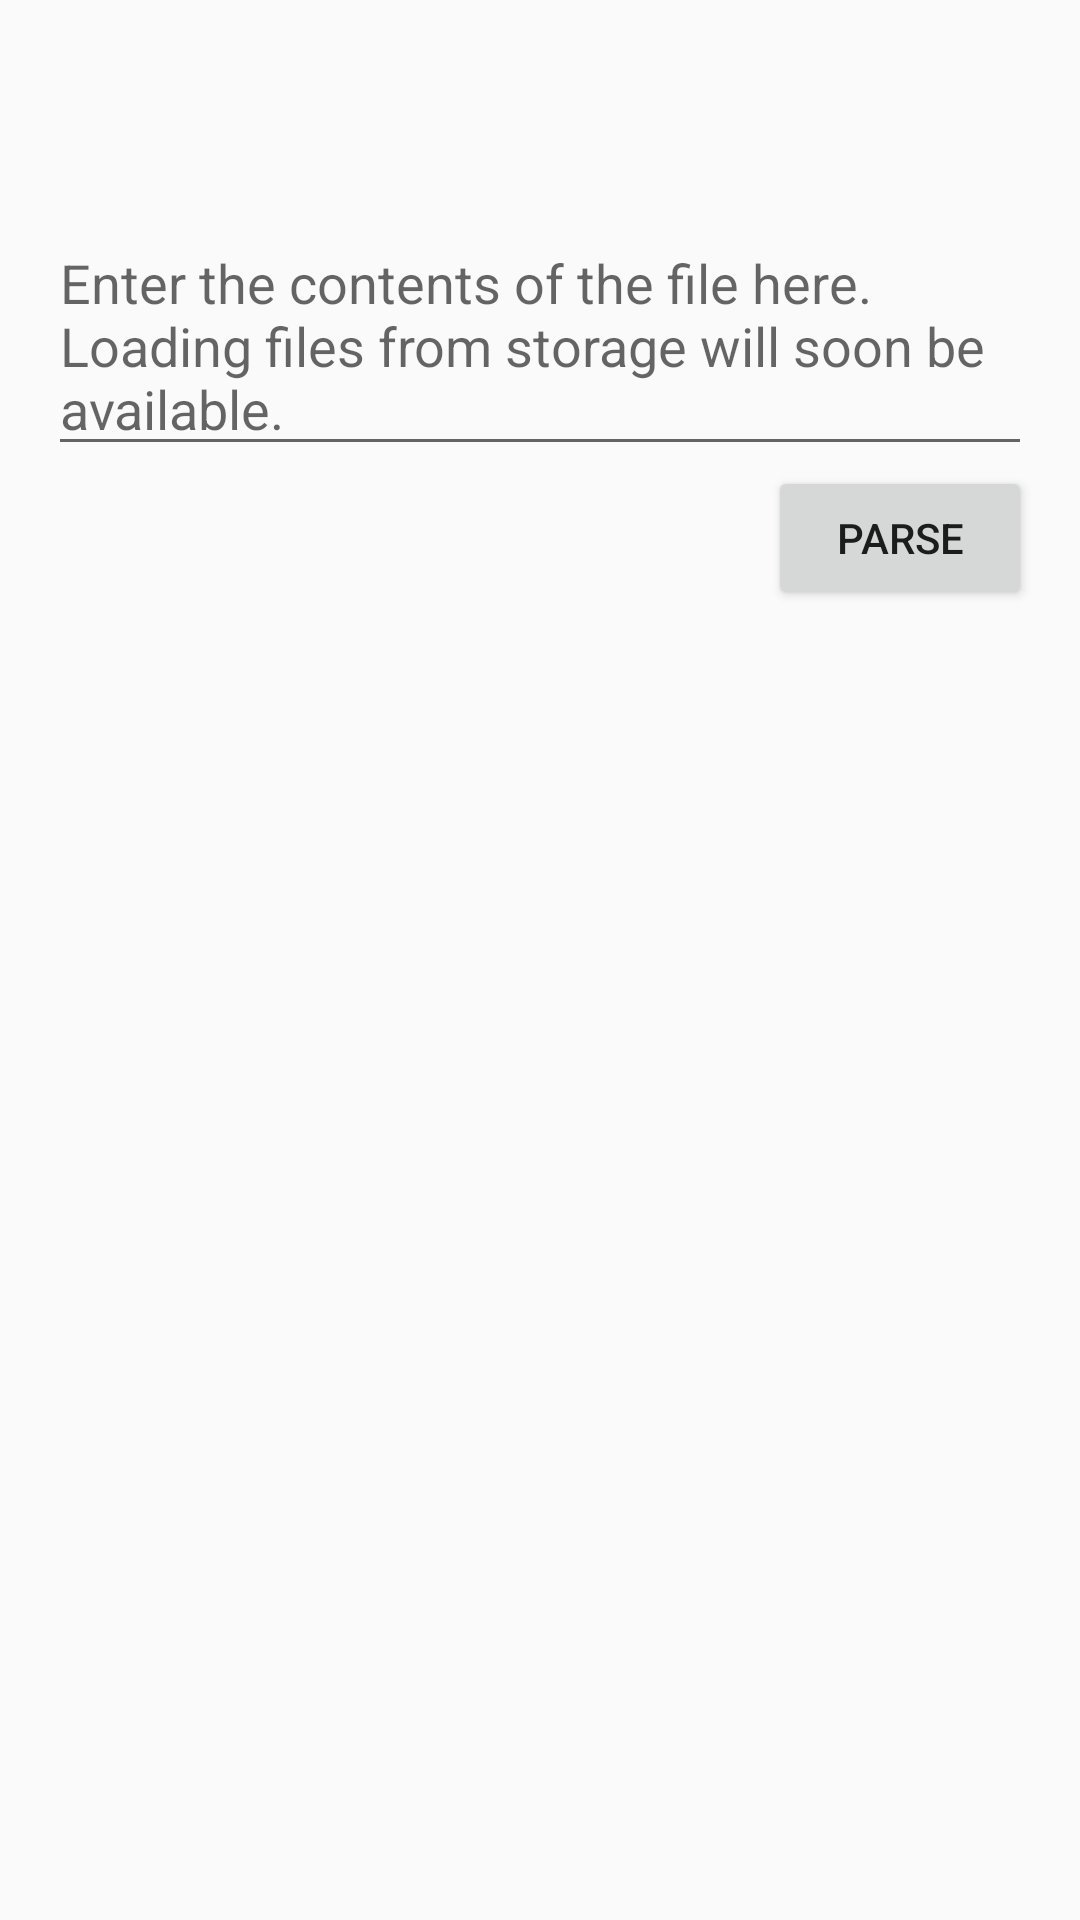

Produce the Android XML layout that renders to this screen, including the resource entries it uses.
<!-- AndroidManifest.xml: application theme AppTheme -->
<!-- res/layout/activity_file_reader.xml -->
<?xml version="1.0" encoding="utf-8"?>
<LinearLayout xmlns:android="http://schemas.android.com/apk/res/android"
    xmlns:tools="http://schemas.android.com/tools"
    android:layout_width="match_parent"
    android:layout_height="match_parent"
    android:orientation="vertical"
    tools:context=".files.FileReaderActivity">

    <android.support.v7.widget.Toolbar
        android:id="@+id/toolbar"
        android:layout_width="match_parent"
        android:layout_height="?attr/actionBarSize" />

    <LinearLayout
        android:layout_width="match_parent"
        android:layout_height="0dp"
        android:layout_weight="1"
        android:orientation="vertical"
        android:padding="16dp">

        <EditText
            android:id="@+id/editText"
            android:layout_width="match_parent"
            android:layout_height="wrap_content"
            android:hint="Enter the contents of the file here. Loading files from storage will soon be available."
            android:inputType="textMultiLine"
            android:maxLines="10"/>

        <Button
            android:layout_gravity="end"
            android:layout_width="wrap_content"
            android:layout_height="wrap_content"
            android:onClick="onClickButton"
            android:text="@string/parse" />
    </LinearLayout>
</LinearLayout>
<!-- resources referenced by this layout -->
<resources>
  <string name="parse">Parse</string>
  <style name="AppTheme" parent="Theme.AppCompat.Light.NoActionBar">
          <item name="colorPrimaryDark">@color/colorPrimaryDark</item>
          <item name="colorPrimary">@color/colorPrimary</item>
          <item name="colorAccent">@color/colorAccent</item>
      </style>
  <color name="colorPrimaryDark">#AFB42B</color>
  <color name="colorPrimary">#CDDC39</color>
  <color name="colorAccent">#C6FF00</color>
</resources>
